The GitHub repository AYUSHMSINGH2004/PoultryHealth-Intelligence contains a labelled image folder "Roboflow Dataset" with 5 categories: bumblefoot, fowlpox, healthy, coryza, CRD. Examples follow, each with its label.

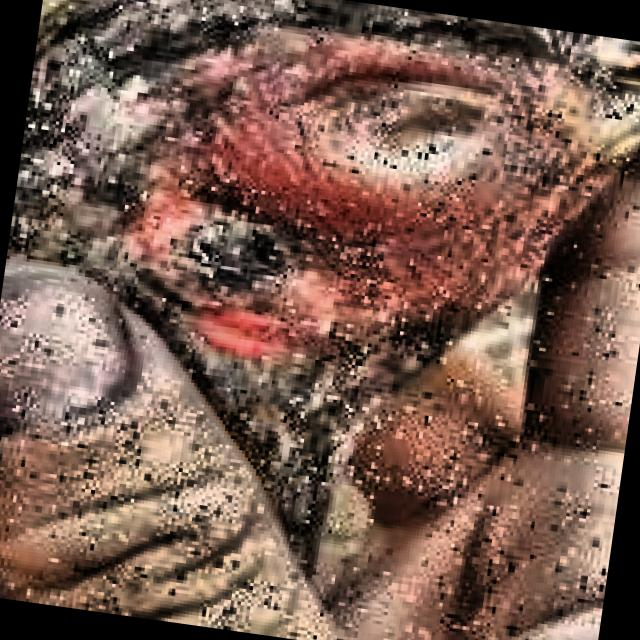
Label: coryza

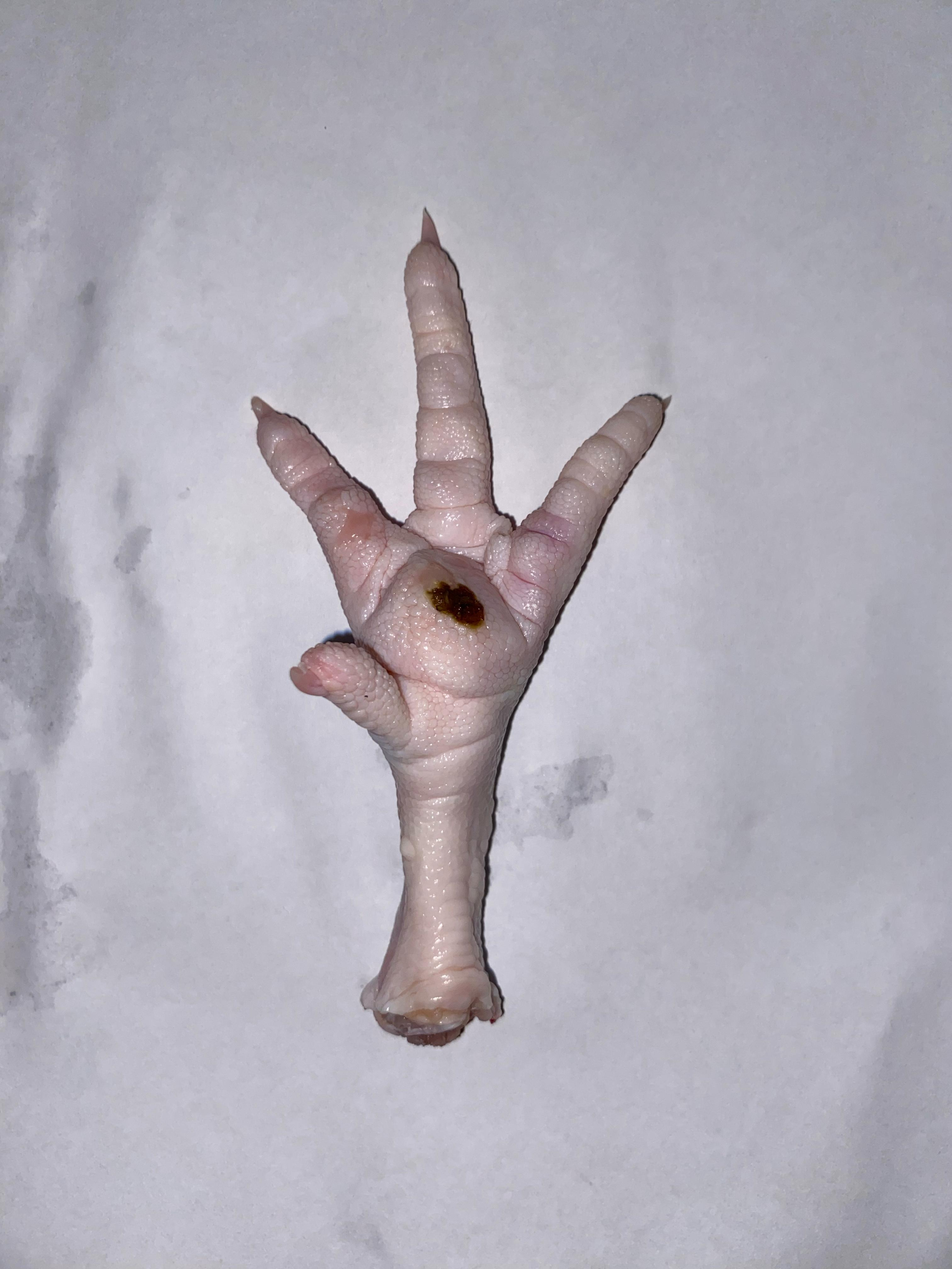
Label: bumblefoot

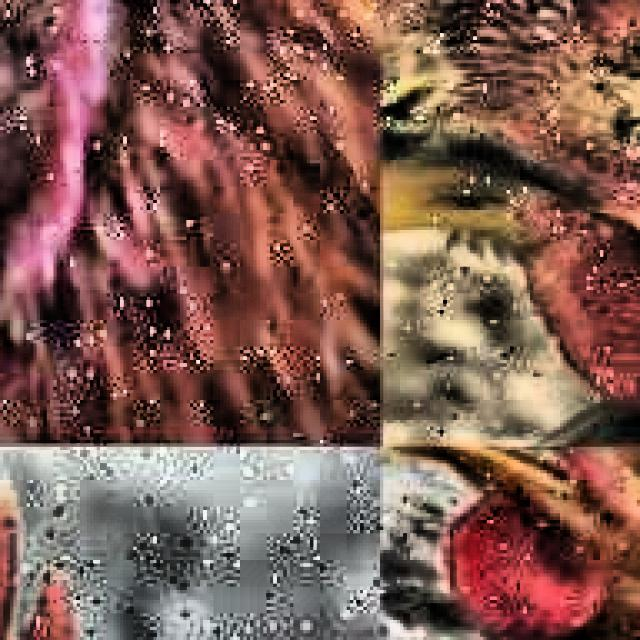
Label: CRD

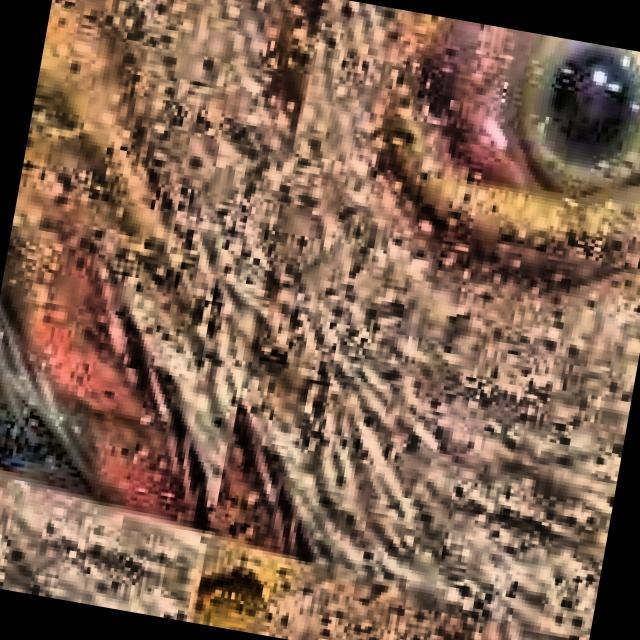
Label: CRD

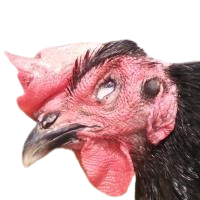
Label: coryza

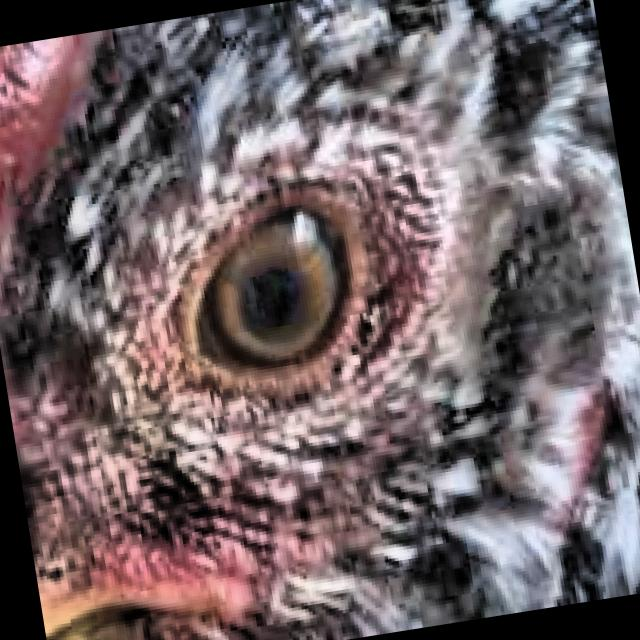
Label: healthy
